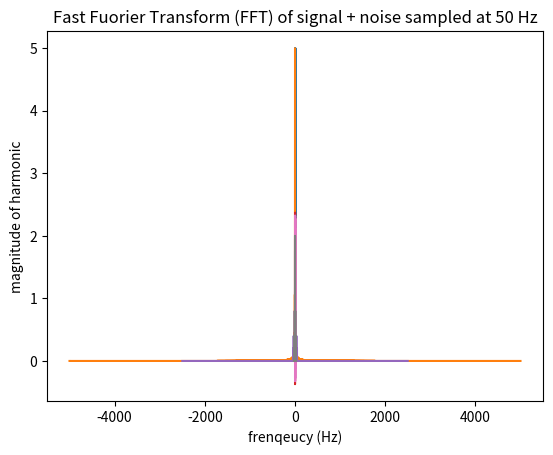

Write the Python code that produced this figure.
#####################################################
###                                               ###
### BU CAS CS454/654 Embedded Systems Development ###
###                                               ###
### Author: Renato Mancuso (BU)                   ###
###                                               ###
### File: FFT Generation/plotting demo            ###
###                                               ###
#####################################################

from scipy.fftpack import fft, fftshift, fftfreq
import numpy as np
import matplotlib.pyplot as plt

## Where to save generated figures
savepath="/home/<user>/BU/Classes/CS454_Sp24/Demos/Python/";

## Generic function to compute the FFT.
## @s: sampled signal for which to compute the FFT
## @fc: frequency of sampling in Hz
## returns: xf and yf ready for plotting

def getFFT(s, fc):
    # Sampling period
    Tc = 1/fc
    # Number of samples
    N = len(s)

    # Compute y-axis values 
    yf = fftshift(fft(s)/(N/2))

    # Shift and normalize x-axis values
    xf = fftshift(fftfreq(N, Tc))

    return xf, yf


def plotSignal(x, y, title):
    plt.title(title)
    plt.xlabel("time (s)")
    plt.ylabel("$s(t)$ value")
    plt.plot(x, y)
    plt.grid()
    plt.show()
    

def plotFFT(xf, yf, extra_label=""):
    plt.title("Fast Fuorier Transform (FFT) " + extra_label)
    plt.xlabel("frenqeucy (Hz)")
    plt.ylabel("magnitude of harmonic")
    plt.plot(xf, np.abs(yf))
    plt.grid()
    plt.show()


### PART 0: Simple signal at 5000 Hz ###
# Generate time axis for a 5000 Hz sampled signal between 0 and 2 seconds
fc = 10 * 1000
Tc = 1/fc
time_start = 0.0
time_end = 10.0
N = int( (time_end - time_start) / Tc )
t = np.linspace(time_start, time_end, N, endpoint=False)

# Generate sampled signal
s = 0.0 + 5.0 * ( 0 < np.sin(2 * np.pi * 1 * t) )

xf, yf = getFFT(s, fc)
plotSignal(t, s, "Simple signal: $s(t) = 1 + 0.8\sin(2\pi5t)$")
plotFFT(xf, yf,  "of signal (no noise)")

### PART 1: Simple signal at 5000 Hz ###
# Generate time axis for a 5000 Hz sampled signal between 0 and 2 seconds
fc = 5000.0
Tc = 1/fc
time_start = 0.0
time_end = 2.0
N = int( (time_end - time_start) / Tc )
t = np.linspace(time_start, time_end, N, endpoint=False)

# Generate sampled signal
s = 1 + 0.8*np.sin(2 * np.pi * 5 * t)

# Generate sampled noise
n = 0.4*np.sin(2 * np.pi * 30 * t) + 0.2*np.sin(2* np.pi * 43 * t);      

plotSignal(t, s, "Simple signal (no noise)")

xf, yf = getFFT(s+n, fc)
plotSignal(t, s+n, "Simple signal + noise")
plotFFT(xf, yf, "of signal + noise")

### PART 2: Simple signal at 50 Hz ###
# Generate time axis for a 50 Hz sampled signal between 0 and 1 seconds
fc = 50.0
Tc = 1/fc
time_start = 0.0
time_end = 2.0
N = int( (time_end - time_start) / Tc )
t = np.linspace(time_start, time_end, N, endpoint=False)

# Generate sampled signal
s = 1 + 0.8 * np.sin(2 * np.pi * 5 * t)

# Generate sampled noise
n = 0.4*np.sin(2 * np.pi * 30 * t) + 0.2*np.sin(2* np.pi * 43 * t);      

plotSignal(t, s, "Pure signal (fc = 50 Hz): $s(t) = 1 + 0.8\sin(2\pi5t)$")

xf, yf = getFFT(s+n, fc)
plotSignal(t, s+n, "Signal + Noise (fc = 50 Hz)")
plotFFT(xf, yf, "of signal + noise sampled at 50 Hz")

